Labelled photos from "Dataset_correctly_classified_E", an image-classification folder in madebynanditaaa/bacnet-flask. The possible labels are: Clostridium perfringens, Enterococcus faecalis, Enterococcus faecium, Escherichia coli, Listeria monocytogenes, Proteus, Pseudomonas aeruginosa, Staphylococcus aureus.

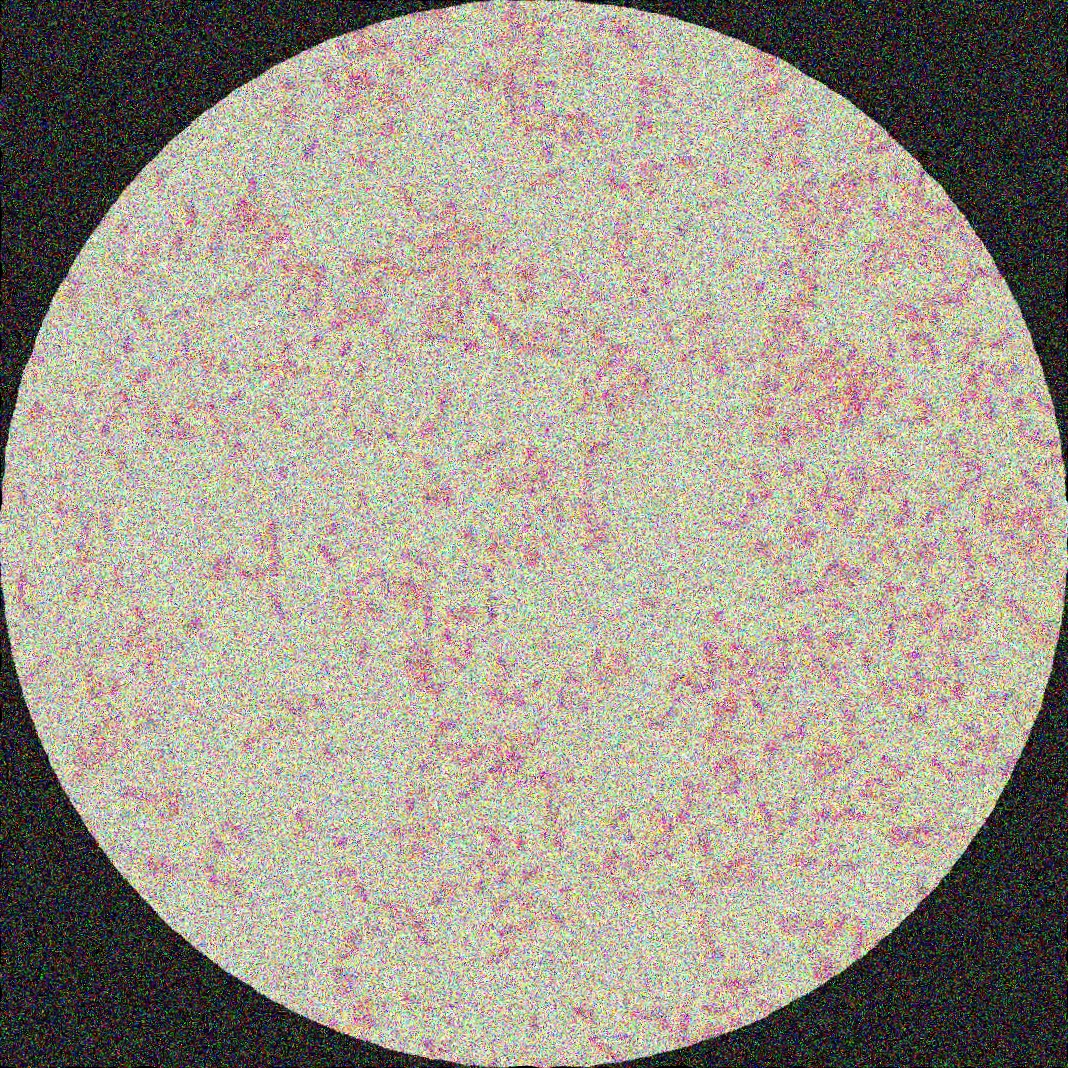
Label: Proteus

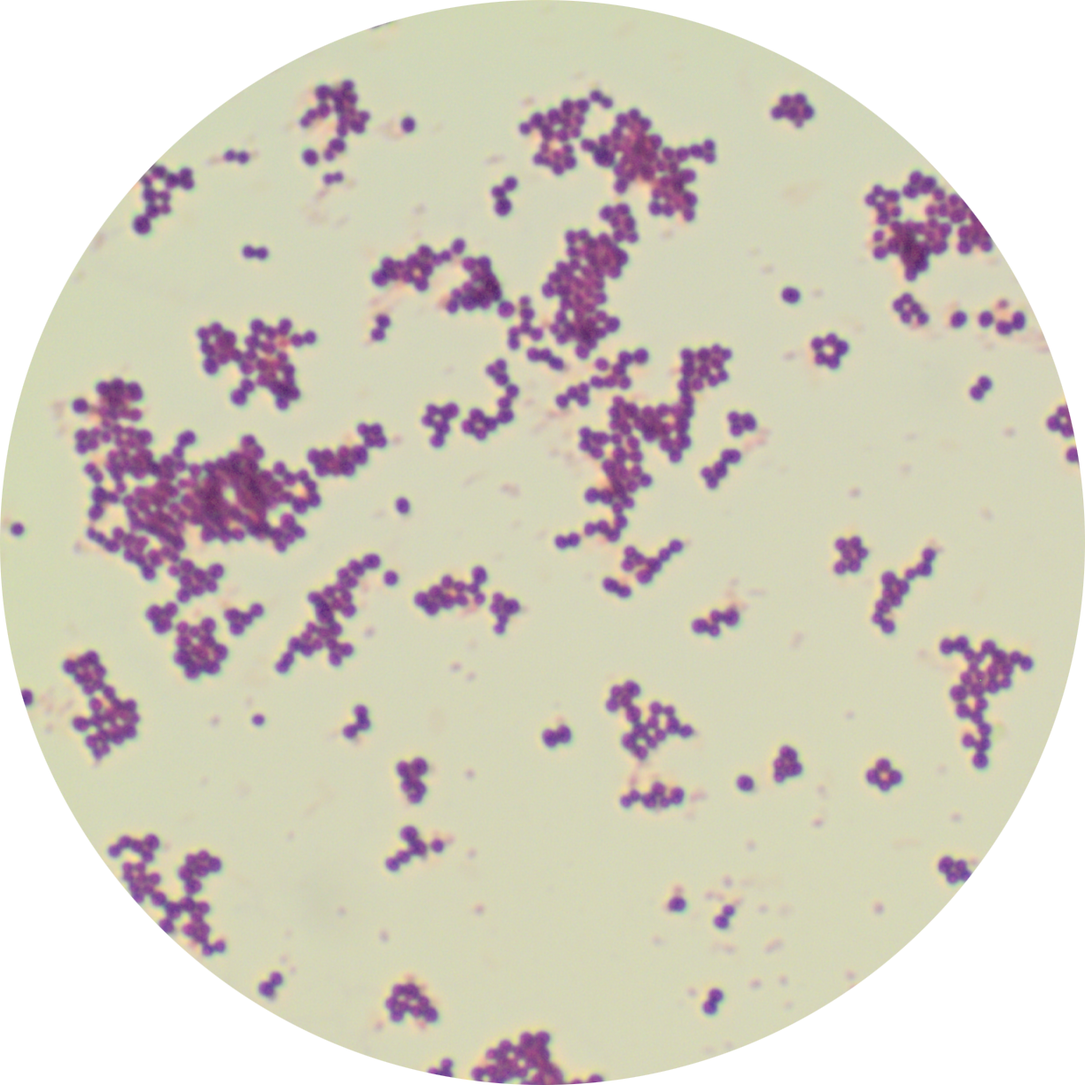
Label: Staphylococcus aureus

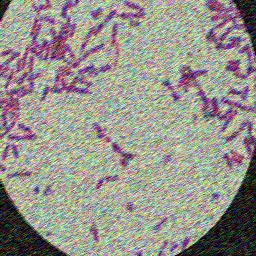
Label: Clostridium perfringens

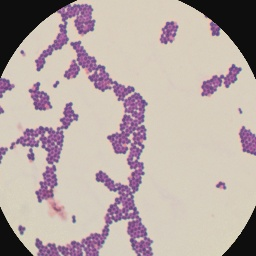
Label: Enterococcus faecium

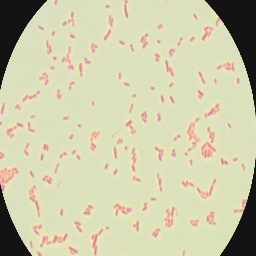
Label: Escherichia coli

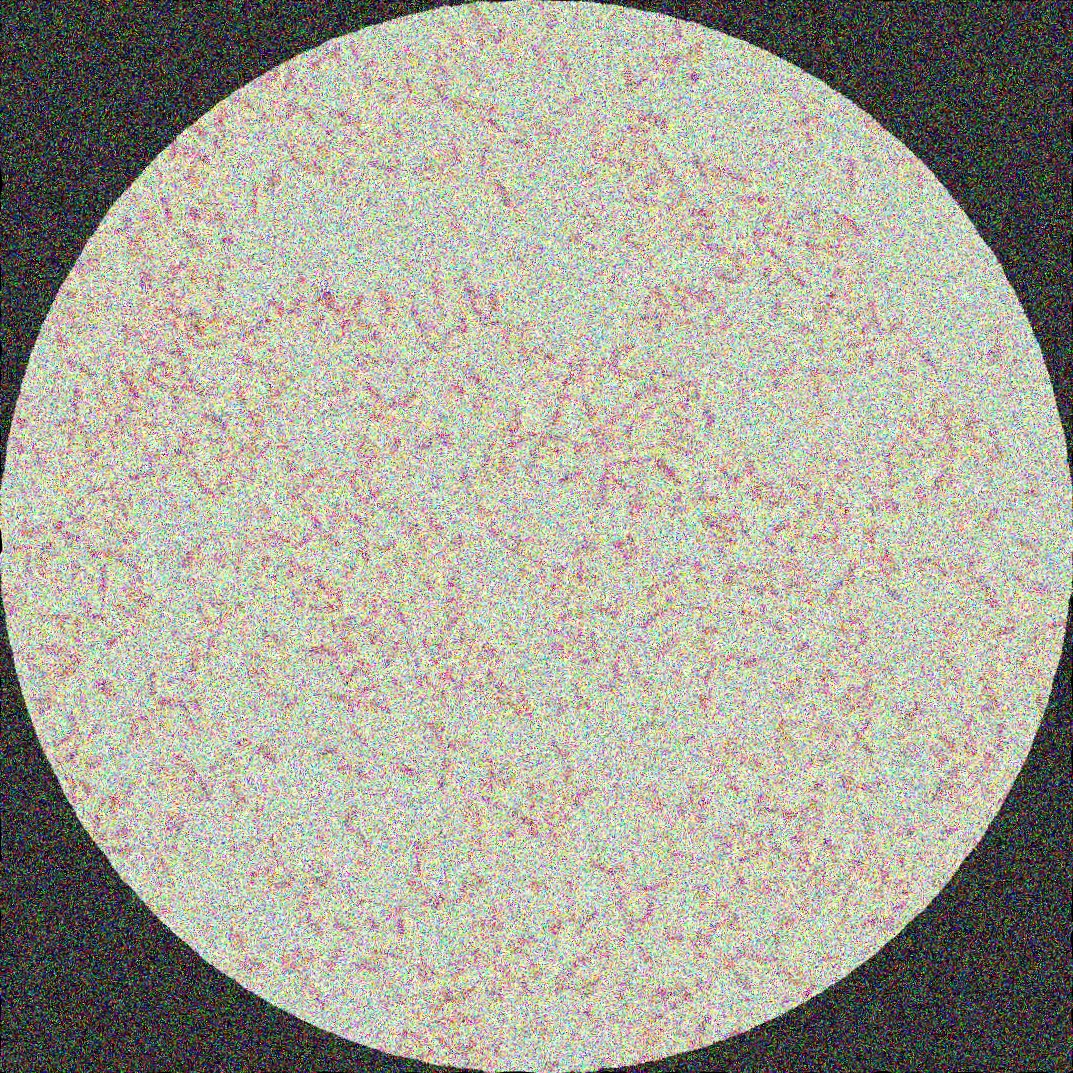
Label: Pseudomonas aeruginosa
